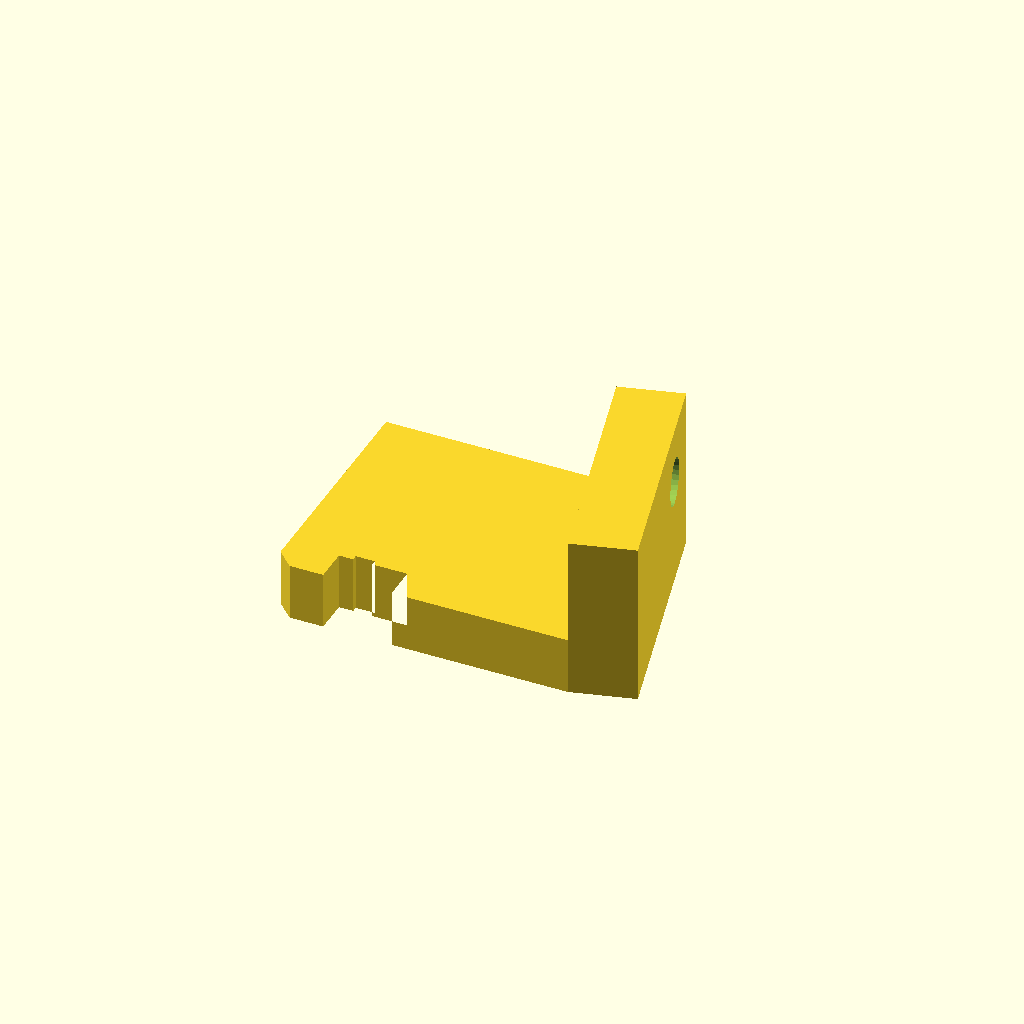
Cell 1: rendered with the file's own defaults.
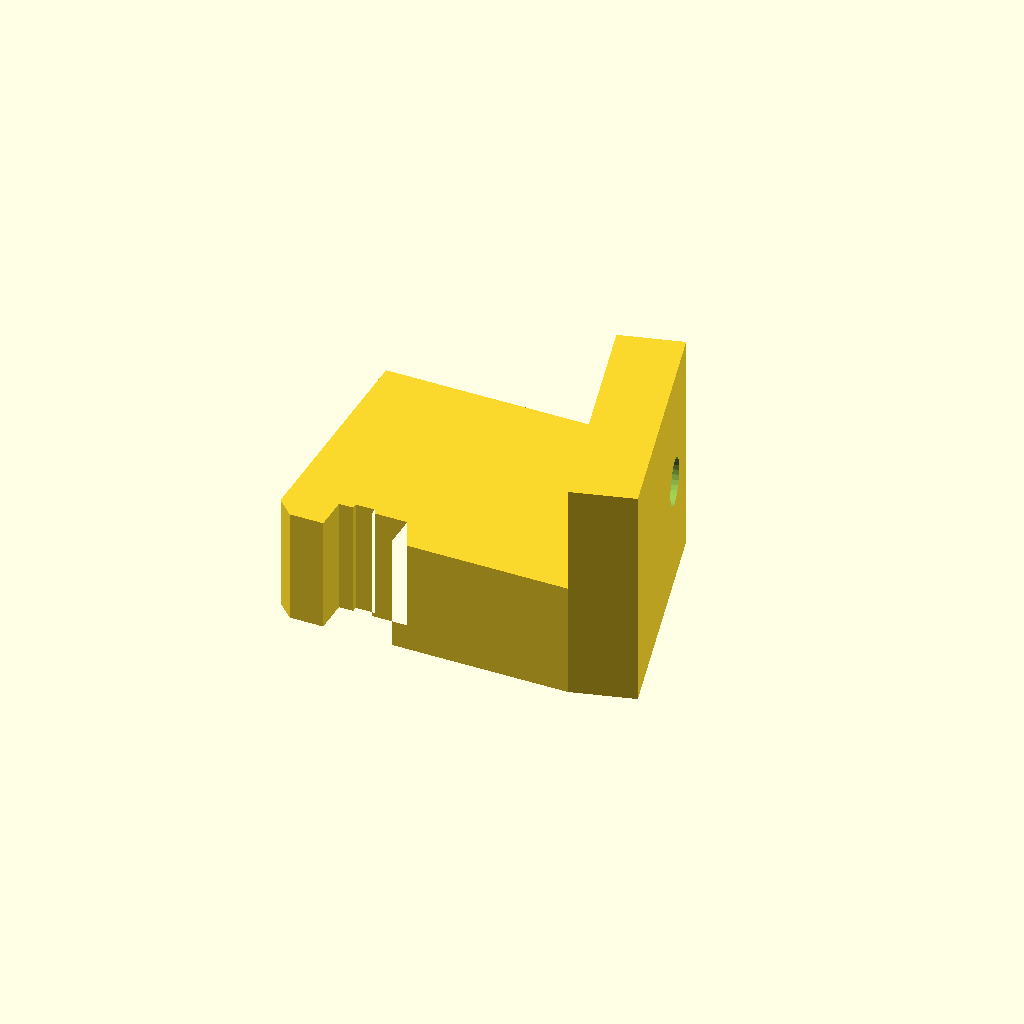
Cell 2: thick = 16 (everything else at default).
All cells are drawn from one camera (rotation 55°, 0°, 25°, orthographic, colour scheme Cornfield), so only the parameter changes between them.
OpenSCAD source file r2x/src/filament-out-mount.scad:
$fn=30;

thick=8;

rotate([0,0,15]) difference() {
   cube([9,35.3,thick+15]);
   translate([6,27,15]) rotate([0,-90,0]) union() {
      cylinder(d=11,h=10);
      translate([0,0,-9]) cylinder(d=6.5,h=10);
   }
}

/* main body */
translate([-16.998,0,0]) rotate([180,0,0]) translate([0,0,-thick]) difference() {
   union() {
      linear_extrude(height=thick)
         polygon(points=[[16.998,-0.002], [-7.718,-0.002], [-7.718, -4.738],
                         [-12.604,-4.738], [-12.604,-5.502], [-15.302,-5.502],
                         [-15.302,-4.738], [-17.288,-4.738], [-17.288,-0.002],
                         [-22,-0.002], [-24.372,-2.372], [-24.372,-34.072],
                         [16.998,-34.072]]);
   }
   
   /* round head M5 hole */
   if (0) translate([16.998-8.5,-20,0]) {
      translate([0,0,3.8]) cylinder(d=11,h=10);
      translate([0,0,-2]) cylinder(d=5.2,h=3.5+2);
   }

   screwHoles();
}

module screwHoles() {
   translate([-20.0,-29.5,0]) {
      translate([0,0,thick-6.9+0.1]) cylinder(d=5.2,h=6.9);
      translate([0,0,thick+0.1]) cylinder(d=3.2,h=30);
   }
   translate([12.5,-4.5,0]) {
      translate([0,0,thick-6.9+0.1]) cylinder(d=5.2,h=6.9);
      translate([0,0,thick+0.1]) cylinder(d=3.2,h=30);
   }
}
Customizer parameters (derived from the source; name, type, default, range or options):
thick: number, default 8
